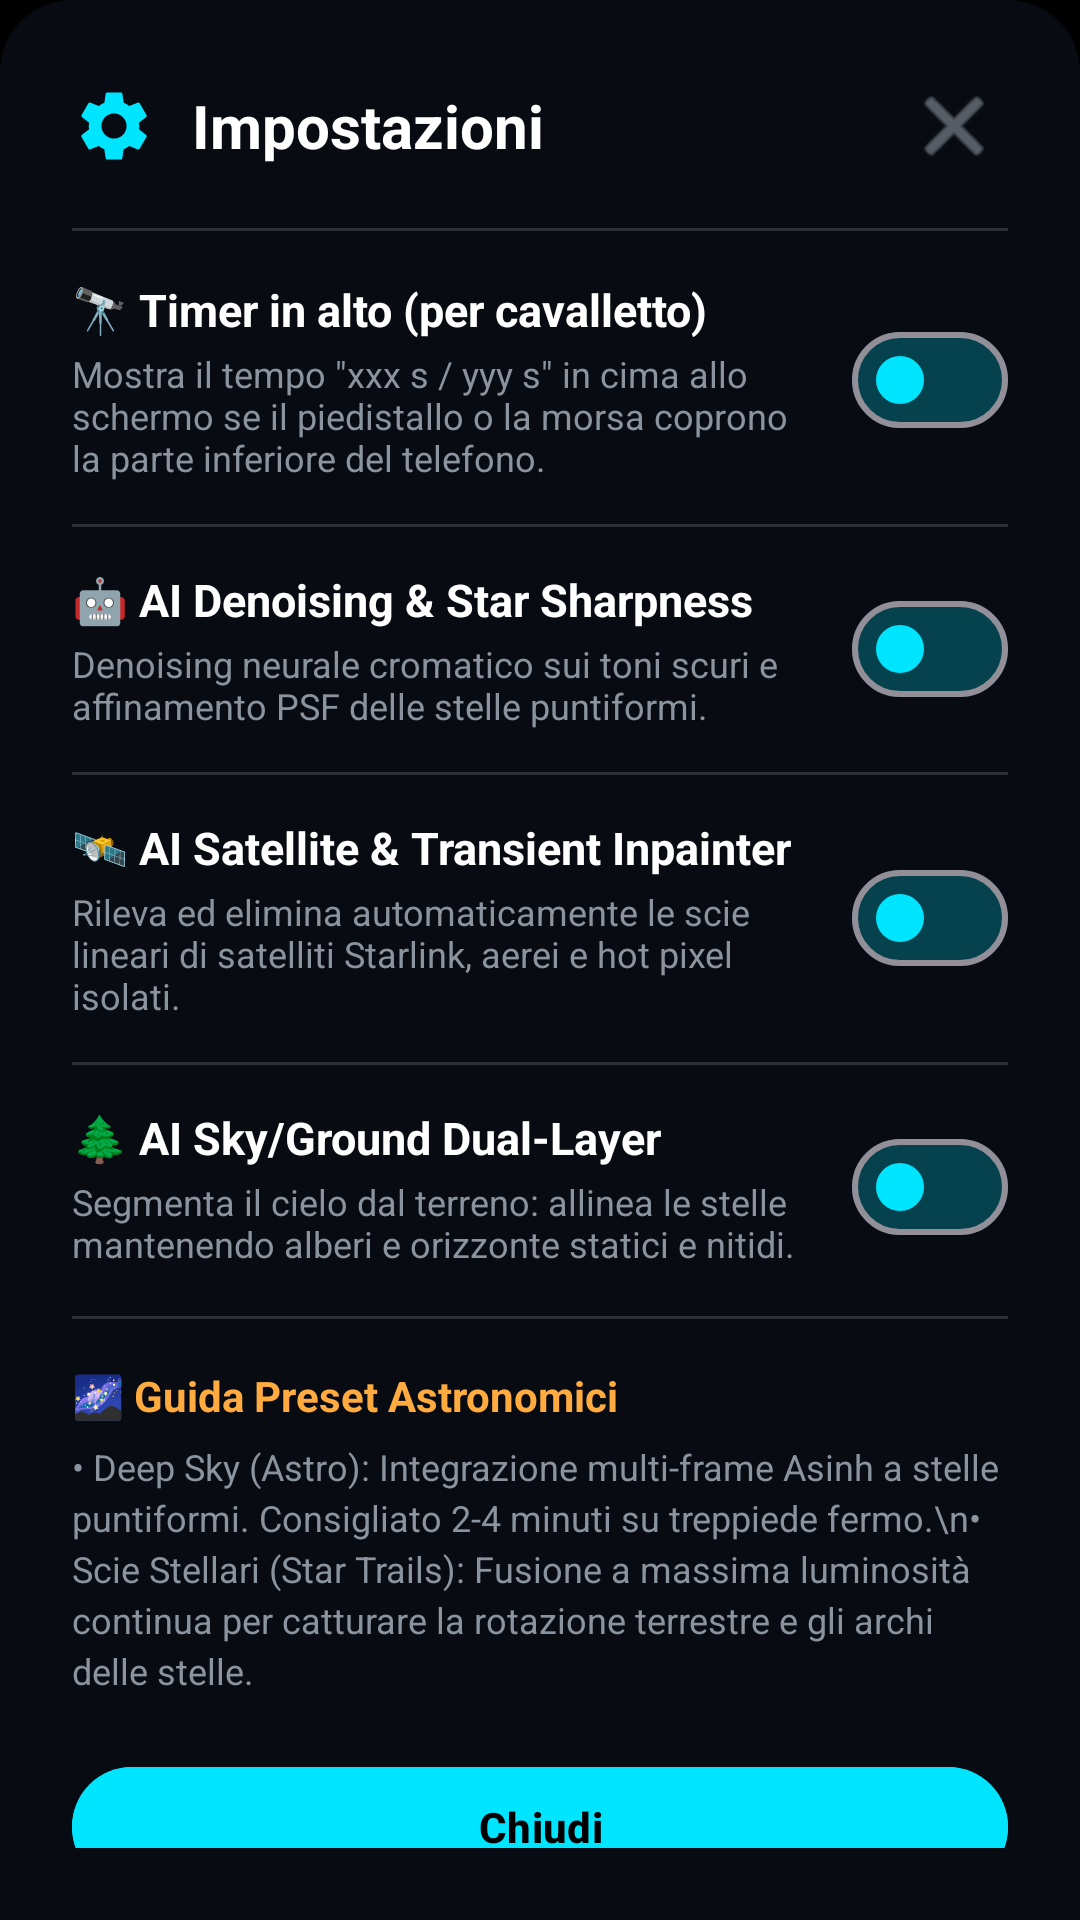

Android layout source for this screen:
<!-- AndroidManifest.xml: application theme Theme.MyCamera -->
<!-- res/layout/dialog_settings.xml -->
<?xml version="1.0" encoding="utf-8"?>
<LinearLayout xmlns:android="http://schemas.android.com/apk/res/android"
    xmlns:app="http://schemas.android.com/apk/res-auto"
    android:layout_width="match_parent"
    android:layout_height="wrap_content"
    android:orientation="vertical"
    android:background="@drawable/bg_panel_rounded"
    android:padding="24dp">

    
    <LinearLayout
        android:layout_width="match_parent"
        android:layout_height="wrap_content"
        android:orientation="horizontal"
        android:gravity="center_vertical">

        <ImageView
            android:layout_width="28dp"
            android:layout_height="28dp"
            android:src="@drawable/ic_settings"
            app:tint="@color/astro_cyan" />

        <TextView
            android:layout_width="0dp"
            android:layout_height="wrap_content"
            android:layout_weight="1"
            android:layout_marginStart="12dp"
            android:text="Impostazioni"
            android:textColor="@color/white"
            android:textSize="20sp"
            android:textStyle="bold" />

        <ImageButton
            android:id="@+id/btnCloseSettings"
            android:layout_width="36dp"
            android:layout_height="36dp"
            android:background="?attr/selectableItemBackgroundBorderless"
            android:src="@android:drawable/ic_menu_close_clear_cancel"
            app:tint="@color/text_secondary" />
    </LinearLayout>

    <View
        android:layout_width="match_parent"
        android:layout_height="1dp"
        android:layout_marginVertical="16dp"
        android:background="#26FFFFFF" />

    
    <LinearLayout
        android:layout_width="match_parent"
        android:layout_height="wrap_content"
        android:orientation="horizontal"
        android:gravity="center_vertical">

        <LinearLayout
            android:layout_width="0dp"
            android:layout_height="wrap_content"
            android:layout_weight="1"
            android:orientation="vertical"
            android:layout_marginEnd="12dp">

            <TextView
                android:layout_width="wrap_content"
                android:layout_height="wrap_content"
                android:text="🔭 Timer in alto (per cavalletto)"
                android:textColor="@color/white"
                android:textSize="15sp"
                android:textStyle="bold" />

            <TextView
                android:layout_width="wrap_content"
                android:layout_height="wrap_content"
                android:layout_marginTop="3dp"
                android:text="Mostra il tempo &quot;xxx s / yyy s&quot; in cima allo schermo se il piedistallo o la morsa coprono la parte inferiore del telefono."
                android:textColor="@color/text_secondary"
                android:textSize="12sp" />
        </LinearLayout>

        <com.google.android.material.materialswitch.MaterialSwitch
            android:id="@+id/switchTopTripodTimer"
            android:layout_width="wrap_content"
            android:layout_height="wrap_content"
            app:thumbTint="@color/astro_cyan"
            app:trackTint="#4000E5FF" />
    </LinearLayout>

    <View
        android:layout_width="match_parent"
        android:layout_height="1dp"
        android:layout_marginVertical="14dp"
        android:background="#26FFFFFF" />

    
    <LinearLayout
        android:layout_width="match_parent"
        android:layout_height="wrap_content"
        android:orientation="horizontal"
        android:gravity="center_vertical">

        <LinearLayout
            android:layout_width="0dp"
            android:layout_height="wrap_content"
            android:layout_weight="1"
            android:orientation="vertical"
            android:layout_marginEnd="12dp">

            <TextView
                android:layout_width="wrap_content"
                android:layout_height="wrap_content"
                android:text="🤖 AI Denoising &amp; Star Sharpness"
                android:textColor="@color/white"
                android:textSize="15sp"
                android:textStyle="bold" />

            <TextView
                android:layout_width="wrap_content"
                android:layout_height="wrap_content"
                android:layout_marginTop="3dp"
                android:text="Denoising neurale cromatico sui toni scuri e affinamento PSF delle stelle puntiformi."
                android:textColor="@color/text_secondary"
                android:textSize="12sp" />
        </LinearLayout>

        <com.google.android.material.materialswitch.MaterialSwitch
            android:id="@+id/switchAiDenoising"
            android:layout_width="wrap_content"
            android:layout_height="wrap_content"
            app:thumbTint="@color/astro_cyan"
            app:trackTint="#4000E5FF" />
    </LinearLayout>

    <View
        android:layout_width="match_parent"
        android:layout_height="1dp"
        android:layout_marginVertical="14dp"
        android:background="#26FFFFFF" />

    
    <LinearLayout
        android:layout_width="match_parent"
        android:layout_height="wrap_content"
        android:orientation="horizontal"
        android:gravity="center_vertical">

        <LinearLayout
            android:layout_width="0dp"
            android:layout_height="wrap_content"
            android:layout_weight="1"
            android:orientation="vertical"
            android:layout_marginEnd="12dp">

            <TextView
                android:layout_width="wrap_content"
                android:layout_height="wrap_content"
                android:text="🛰️ AI Satellite &amp; Transient Inpainter"
                android:textColor="@color/white"
                android:textSize="15sp"
                android:textStyle="bold" />

            <TextView
                android:layout_width="wrap_content"
                android:layout_height="wrap_content"
                android:layout_marginTop="3dp"
                android:text="Rileva ed elimina automaticamente le scie lineari di satelliti Starlink, aerei e hot pixel isolati."
                android:textColor="@color/text_secondary"
                android:textSize="12sp" />
        </LinearLayout>

        <com.google.android.material.materialswitch.MaterialSwitch
            android:id="@+id/switchAiSatelliteFilter"
            android:layout_width="wrap_content"
            android:layout_height="wrap_content"
            app:thumbTint="@color/astro_cyan"
            app:trackTint="#4000E5FF" />
    </LinearLayout>

    <View
        android:layout_width="match_parent"
        android:layout_height="1dp"
        android:layout_marginVertical="14dp"
        android:background="#26FFFFFF" />

    
    <LinearLayout
        android:layout_width="match_parent"
        android:layout_height="wrap_content"
        android:orientation="horizontal"
        android:gravity="center_vertical">

        <LinearLayout
            android:layout_width="0dp"
            android:layout_height="wrap_content"
            android:layout_weight="1"
            android:orientation="vertical"
            android:layout_marginEnd="12dp">

            <TextView
                android:layout_width="wrap_content"
                android:layout_height="wrap_content"
                android:text="🌲 AI Sky/Ground Dual-Layer"
                android:textColor="@color/white"
                android:textSize="15sp"
                android:textStyle="bold" />

            <TextView
                android:layout_width="wrap_content"
                android:layout_height="wrap_content"
                android:layout_marginTop="3dp"
                android:text="Segmenta il cielo dal terreno: allinea le stelle mantenendo alberi e orizzonte statici e nitidi."
                android:textColor="@color/text_secondary"
                android:textSize="12sp" />
        </LinearLayout>

        <com.google.android.material.materialswitch.MaterialSwitch
            android:id="@+id/switchAiSkyGround"
            android:layout_width="wrap_content"
            android:layout_height="wrap_content"
            app:thumbTint="@color/astro_cyan"
            app:trackTint="#4000E5FF" />
    </LinearLayout>

    <View
        android:layout_width="match_parent"
        android:layout_height="1dp"
        android:layout_marginVertical="16dp"
        android:background="#26FFFFFF" />

    
    <TextView
        android:layout_width="wrap_content"
        android:layout_height="wrap_content"
        android:text="🌌 Guida Preset Astronomici"
        android:textColor="@color/astro_amber"
        android:textSize="14sp"
        android:textStyle="bold" />

    <TextView
        android:layout_width="wrap_content"
        android:layout_height="wrap_content"
        android:layout_marginTop="6dp"
        android:text="• Deep Sky (Astro): Integrazione multi-frame Asinh a stelle puntiformi. Consigliato 2-4 minuti su treppiede fermo.\n• Scie Stellari (Star Trails): Fusione a massima luminosità continua per catturare la rotazione terrestre e gli archi delle stelle."
        android:textColor="@color/text_secondary"
        android:textSize="12sp"
        android:lineSpacingExtra="3dp" />

    <com.google.android.material.button.MaterialButton
        android:id="@+id/btnDoneSettings"
        android:layout_width="match_parent"
        android:layout_height="48dp"
        android:layout_marginTop="20dp"
        android:text="Chiudi"
        android:textColor="@color/black"
        android:textStyle="bold"
        android:backgroundTint="@color/astro_cyan"
        app:cornerRadius="24dp" />

</LinearLayout>
<!-- resources referenced by this layout -->
<resources>
  <color name="astro_amber">#FFAB40</color>
  <color name="astro_cyan">#00E5FF</color>
  <color name="black">#FF000000</color>
  <color name="text_secondary">#8B949E</color>
  <color name="white">#FFFFFFFF</color>
  <!-- drawable bg_panel_rounded (drawable) -->
  <?xml version="1.0" encoding="utf-8"?>
  <shape xmlns:android="http://schemas.android.com/apk/res/android"
      android:shape="rectangle">
      <corners android:topLeftRadius="24dp" android:topRightRadius="24dp" />
      <solid android:color="@color/bg_panel_overlay" />
  </shape>
  <!-- drawable ic_settings (drawable) -->
  <vector xmlns:android="http://schemas.android.com/apk/res/android"
      android:width="24dp"
      android:height="24dp"
      android:viewportWidth="24"
      android:viewportHeight="24">
    <path
        android:fillColor="#FFFFFFFF"
        android:pathData="M19.14,12.94c0.04,-0.3 0.06,-0.61 0.06,-0.94c0,-0.32 -0.02,-0.64 -0.07,-0.94l2.03,-1.58c0.18,-0.14 0.23,-0.41 0.12,-0.61l-1.92,-3.32c-0.12,-0.22 -0.37,-0.29 -0.59,-0.22l-2.39,0.96c-0.5,-0.38 -1.03,-0.7 -1.62,-0.94L14.4,2.81c-0.04,-0.24 -0.24,-0.41 -0.48,-0.41h-3.84c-0.24,0 -0.43,0.17 -0.47,0.41L9.25,5.35C8.66,5.59 8.12,5.92 7.63,6.29L5.24,5.33c-0.22,-0.08 -0.47,0 -0.59,0.22L2.74,8.87c-0.12,0.21 -0.08,0.47 0.12,0.61l2.03,1.58c-0.05,0.3 -0.09,0.63 -0.09,0.94s0.02,0.64 0.07,0.94l-2.03,1.58c-0.18,0.14 -0.23,0.41 -0.12,0.61l1.92,3.32c0.12,0.22 0.37,0.29 0.59,0.22l2.39,-0.96c0.5,0.38 1.03,0.7 1.62,0.94l0.36,2.54c0.05,0.24 0.24,0.41 0.48,0.41h3.84c0.24,0 0.44,-0.17 0.47,-0.41l0.36,-2.54c0.59,-0.24 1.13,-0.56 1.62,-0.94l2.39,0.96c0.22,0.08 0.47,0 0.59,-0.22l1.92,-3.32c0.12,-0.22 0.07,-0.47 -0.12,-0.61l-2.01,-1.58zM12,15.6c-1.98,0 -3.6,-1.62 -3.6,-3.6s1.62,-3.6 3.6,-3.6s3.6,1.62 3.6,3.6s-1.62,3.6 -3.6,3.6z"/>
  </vector>
  <style name="Theme.MyCamera" parent="Base.Theme.MyCamera" />
  <color name="bg_panel_overlay">#D90A0E14</color>
  <style name="Base.Theme.MyCamera" parent="Theme.Material3.Dark.NoActionBar">
          <item name="android:statusBarColor">@color/black</item>
          <item name="android:navigationBarColor">@color/black</item>
          <item name="android:windowBackground">@color/black</item>
          <item name="colorPrimary">@color/astro_cyan</item>
          <item name="colorSecondary">@color/astro_amber</item>
      </style>
</resources>
